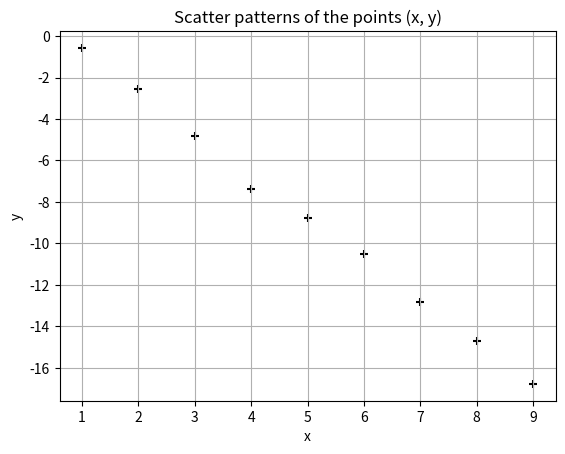

Write the Python code that produced this figure.
import numpy as np
import matplotlib.pyplot as plt

x = np.array([1,2,3,4,5,6,7,8,9])
y = np.array([-0.57, -2.57, -4.80, -7.36, -8.78, -10.52, -12.85, -14.69, -16.78])

plt.scatter(x, y, marker='+', color='black')
plt.title("Scatter patterns of the points (x, y)")
plt.xlabel("x")
plt.ylabel("y")
plt.grid(True)
plt.show()
